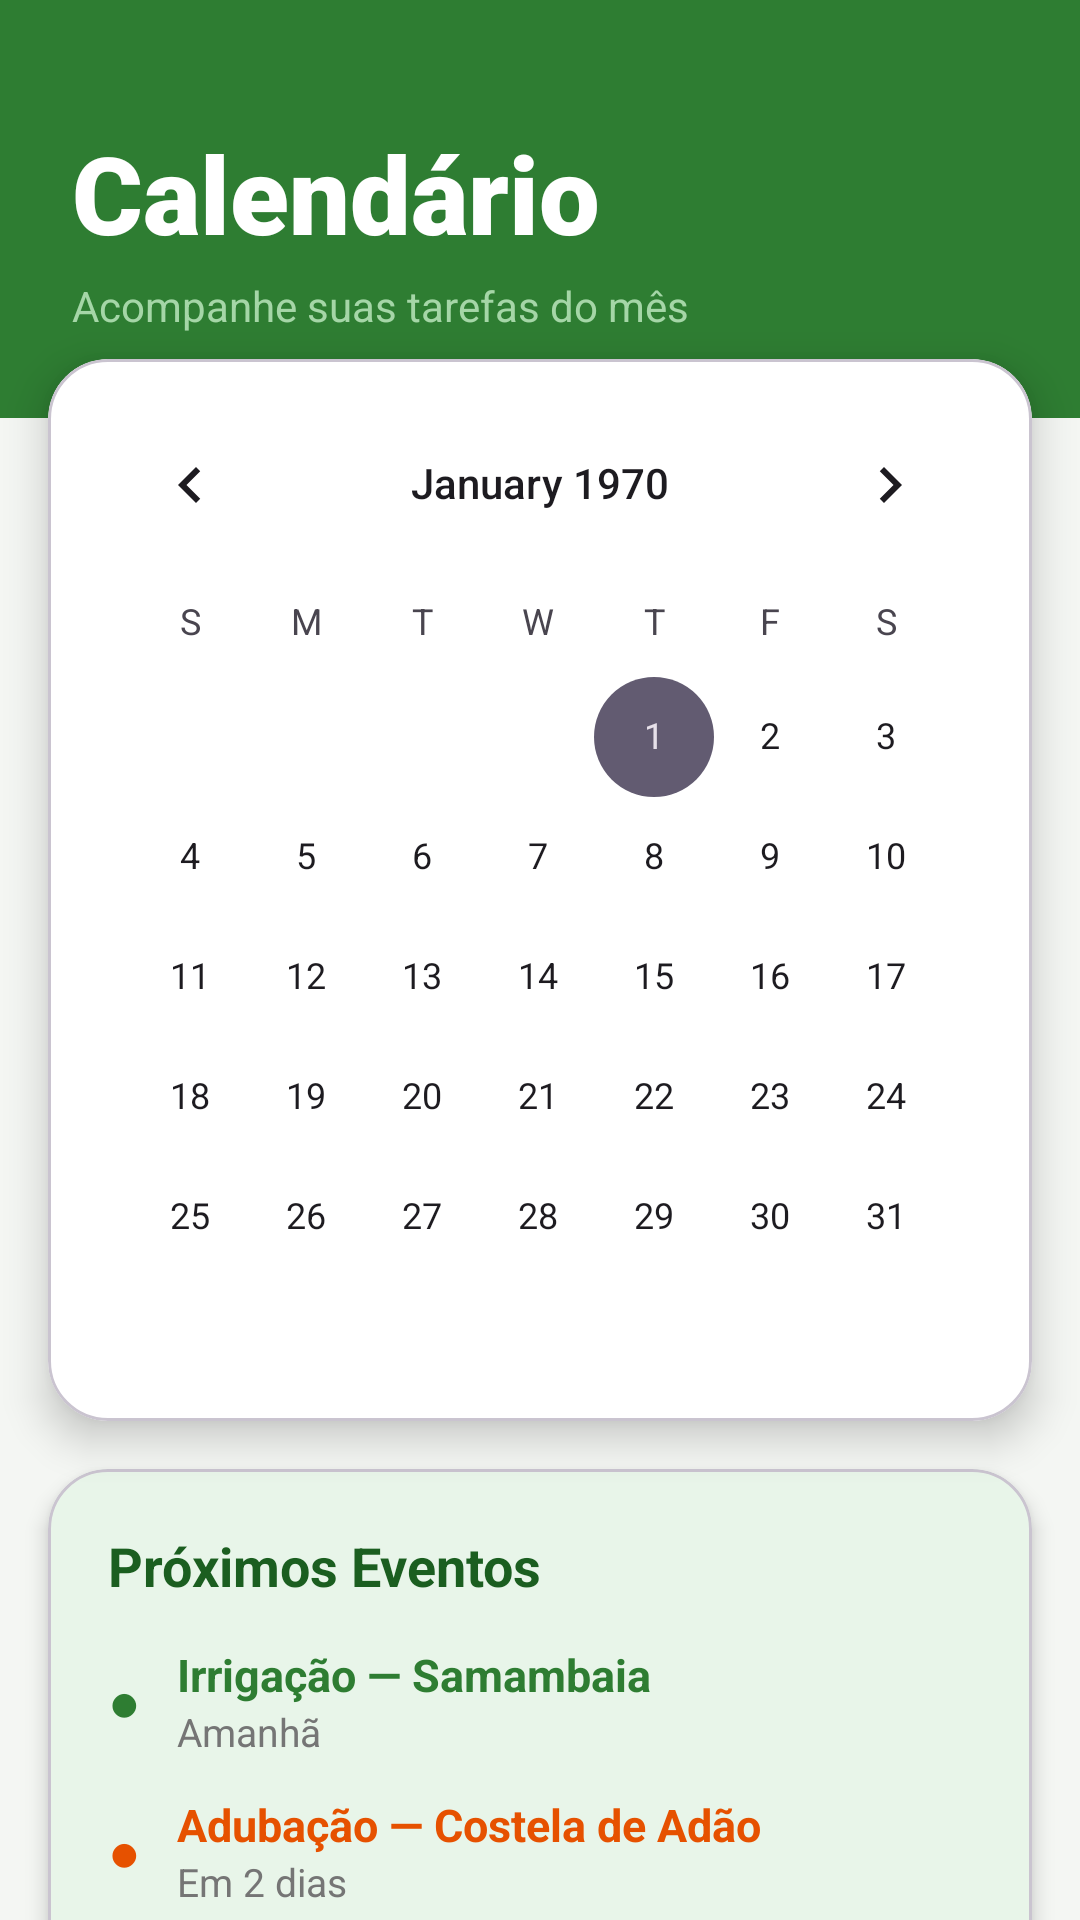

Produce the Android XML layout that renders to this screen, including the resource entries it uses.
<!-- AndroidManifest.xml: application theme Theme.PlantFyth -->
<!-- res/layout/fragment_calendario.xml -->
<?xml version="1.0" encoding="utf-8"?>
<androidx.core.widget.NestedScrollView
    xmlns:android="http://schemas.android.com/apk/res/android"
    xmlns:app="http://schemas.android.com/apk/res-auto"
    android:layout_width="match_parent"
    android:layout_height="match_parent"
    android:background="#F4F6F3"
    android:fillViewport="true">

    <LinearLayout
        android:layout_width="match_parent"
        android:layout_height="wrap_content"
        android:orientation="vertical">

        
        <LinearLayout
            android:layout_width="match_parent"
            android:layout_height="wrap_content"
            android:background="#2E7D32"
            android:orientation="vertical"
            android:paddingStart="24dp"
            android:paddingTop="40dp"
            android:paddingEnd="24dp"
            android:paddingBottom="28dp">

            <TextView
                android:layout_width="wrap_content"
                android:layout_height="wrap_content"
                android:text="Calendário"
                android:textColor="#FFFFFF"
                android:textSize="36sp"
                android:textStyle="bold"
                android:fontFamily="sans-serif-black"/>

            <TextView
                android:layout_width="wrap_content"
                android:layout_height="wrap_content"
                android:text="Acompanhe suas tarefas do mês"
                android:textColor="#A5D6A7"
                android:textSize="14sp"
                android:layout_marginTop="4dp"/>

        </LinearLayout>

        
        <com.google.android.material.card.MaterialCardView
            android:layout_width="match_parent"
            android:layout_height="wrap_content"
            android:layout_marginStart="16dp"
            android:layout_marginTop="-20dp"
            android:layout_marginEnd="16dp"
            android:layout_marginBottom="16dp"
            app:cardCornerRadius="20dp"
            app:cardElevation="8dp"
            android:backgroundTint="#FFFFFF">

            <LinearLayout
                android:layout_width="match_parent"
                android:layout_height="wrap_content"
                android:orientation="vertical"
                android:padding="8dp">

                <CalendarView
                    android:id="@+id/calendarView"
                    android:layout_width="match_parent"
                    android:layout_height="wrap_content"/>

            </LinearLayout>

        </com.google.android.material.card.MaterialCardView>

        
        <com.google.android.material.card.MaterialCardView
            android:layout_width="match_parent"
            android:layout_height="wrap_content"
            android:layout_marginStart="16dp"
            android:layout_marginEnd="16dp"
            android:layout_marginBottom="16dp"
            app:cardCornerRadius="20dp"
            app:cardElevation="4dp"
            android:backgroundTint="#E8F5E9">

            <LinearLayout
                android:layout_width="match_parent"
                android:layout_height="wrap_content"
                android:orientation="vertical"
                android:padding="20dp">

                <TextView
                    android:layout_width="wrap_content"
                    android:layout_height="wrap_content"
                    android:text="Próximos Eventos"
                    android:textSize="18sp"
                    android:textStyle="bold"
                    android:textColor="#1B5E20"
                    android:layout_marginBottom="14dp"/>

                
                <LinearLayout
                    android:layout_width="match_parent"
                    android:layout_height="wrap_content"
                    android:orientation="horizontal"
                    android:gravity="center_vertical"
                    android:layout_marginBottom="12dp">

                    <TextView
                        android:layout_width="wrap_content"
                        android:layout_height="wrap_content"
                        android:text="●"
                        android:textSize="18sp"
                        android:textColor="#2E7D32"
                        android:layout_marginEnd="12dp"/>

                    <LinearLayout
                        android:layout_width="0dp"
                        android:layout_height="wrap_content"
                        android:layout_weight="1"
                        android:orientation="vertical">

                        <TextView
                            android:layout_width="wrap_content"
                            android:layout_height="wrap_content"
                            android:text="Irrigação — Samambaia"
                            android:textSize="15sp"
                            android:textColor="#2E7D32"
                            android:textStyle="bold"/>

                        <TextView
                            android:layout_width="wrap_content"
                            android:layout_height="wrap_content"
                            android:text="Amanhã"
                            android:textSize="13sp"
                            android:textColor="#757575"/>
                    </LinearLayout>

                </LinearLayout>

                
                <LinearLayout
                    android:layout_width="match_parent"
                    android:layout_height="wrap_content"
                    android:orientation="horizontal"
                    android:gravity="center_vertical"
                    android:layout_marginBottom="12dp">

                    <TextView
                        android:layout_width="wrap_content"
                        android:layout_height="wrap_content"
                        android:text="●"
                        android:textSize="18sp"
                        android:textColor="#E65100"
                        android:layout_marginEnd="12dp"/>

                    <LinearLayout
                        android:layout_width="0dp"
                        android:layout_height="wrap_content"
                        android:layout_weight="1"
                        android:orientation="vertical">

                        <TextView
                            android:layout_width="wrap_content"
                            android:layout_height="wrap_content"
                            android:text="Adubação — Costela de Adão"
                            android:textSize="15sp"
                            android:textColor="#E65100"
                            android:textStyle="bold"/>

                        <TextView
                            android:layout_width="wrap_content"
                            android:layout_height="wrap_content"
                            android:text="Em 2 dias"
                            android:textSize="13sp"
                            android:textColor="#757575"/>
                    </LinearLayout>

                </LinearLayout>

                
                <LinearLayout
                    android:layout_width="match_parent"
                    android:layout_height="wrap_content"
                    android:orientation="horizontal"
                    android:gravity="center_vertical">

                    <TextView
                        android:layout_width="wrap_content"
                        android:layout_height="wrap_content"
                        android:text="●"
                        android:textSize="18sp"
                        android:textColor="#1565C0"
                        android:layout_marginEnd="12dp"/>

                    <LinearLayout
                        android:layout_width="0dp"
                        android:layout_height="wrap_content"
                        android:layout_weight="1"
                        android:orientation="vertical">

                        <TextView
                            android:layout_width="wrap_content"
                            android:layout_height="wrap_content"
                            android:text="Poda — Samambaia"
                            android:textSize="15sp"
                            android:textColor="#1565C0"
                            android:textStyle="bold"/>

                        <TextView
                            android:layout_width="wrap_content"
                            android:layout_height="wrap_content"
                            android:text="Em 12 dias"
                            android:textSize="13sp"
                            android:textColor="#757575"/>
                    </LinearLayout>

                </LinearLayout>

            </LinearLayout>

        </com.google.android.material.card.MaterialCardView>

        
        <View
            android:layout_width="match_parent"
            android:layout_height="80dp"/>

    </LinearLayout>

</androidx.core.widget.NestedScrollView>
<!-- resources referenced by this layout -->
<resources>
  <style name="Theme.PlantFyth" parent="Theme.MaterialComponents.DayNight.DarkActionBar">
  
          
          <item name="colorPrimary">@color/purple_500</item>
          <item name="colorPrimaryVariant">@color/purple_700</item>
          <item name="colorOnPrimary">@color/white</item>
          
          <item name="colorSecondary">@color/teal_200</item>
          <item name="colorSecondaryVariant">@color/teal_700</item>
          <item name="colorOnSecondary">@color/black</item>
          
          <item name="android:statusBarColor">?attr/colorPrimaryVariant</item>
          
      </style>
  <!-- not gathered from this repository: default colours our renderer supplied (Android Studio template values) -->
  <color name="purple_500">#FF6200EE</color>
  <color name="purple_700">#FF3700B3</color>
  <color name="teal_200">#FF03DAC5</color>
  <color name="teal_700">#FF018786</color>
  <color name="black">#FF000000</color>
  <color name="white">#FFFFFFFF</color>
</resources>
